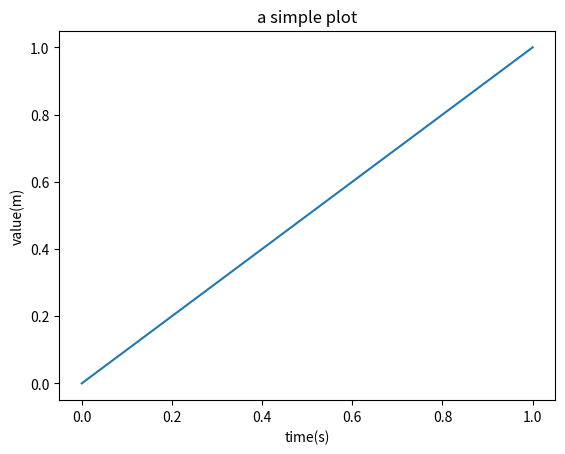

Write the Python code that produced this figure.

import matplotlib.pyplot as plt
x = [0, 1]
y = [0, 1]
plt.figure()
plt.plot(x, y)
plt.xlabel("time(s)")
plt.ylabel("value(m)")
plt.title("a simple plot")
plt.savefig("easyplot2.png")
print (plt.savefig)


